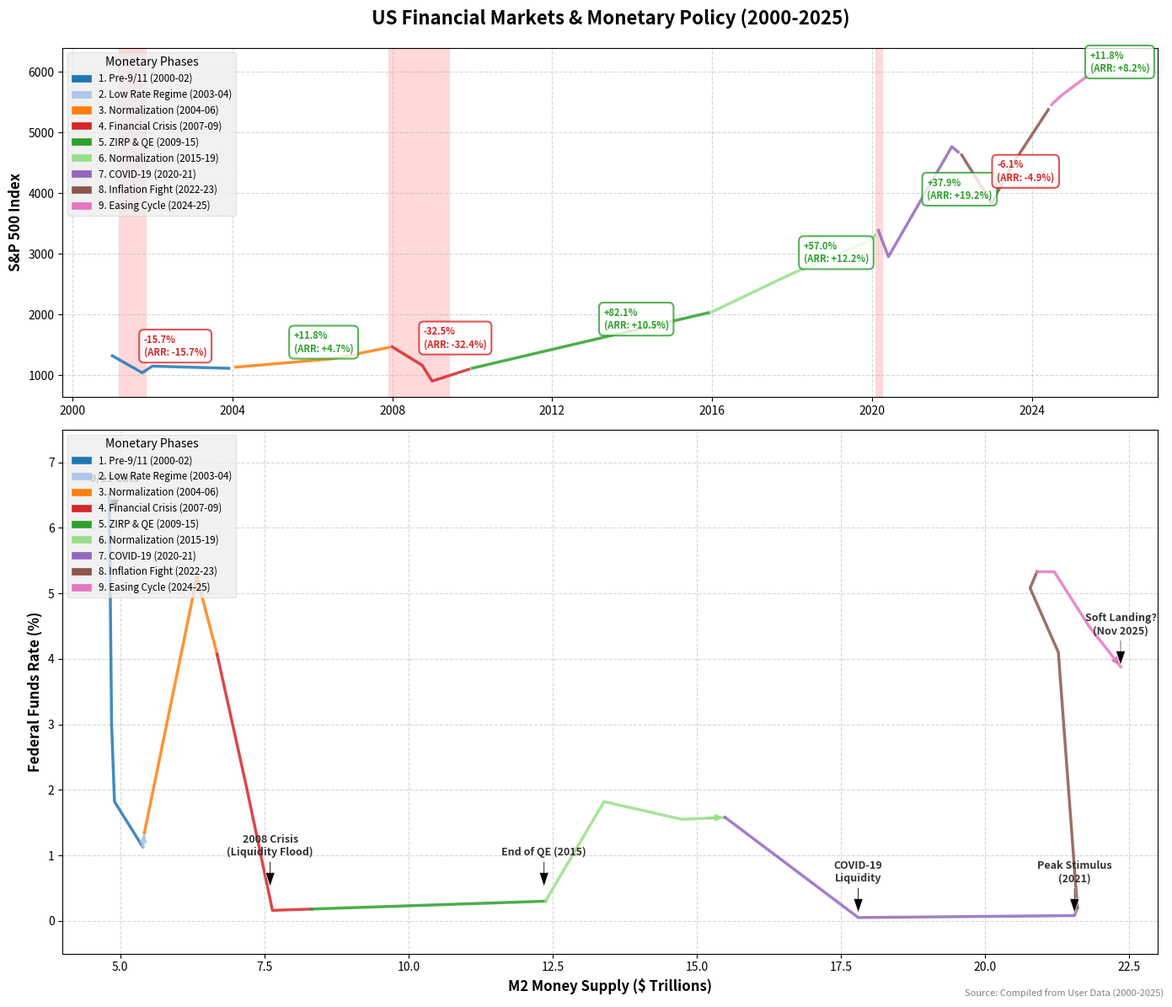

This chart was generated by the following Python code:
import pandas as pd
import matplotlib.pyplot as plt
import matplotlib.patches as mpatches
import numpy as np
from datetime import datetime

# 1. DATA COMPILATION ---------------------------------------------------------
# We construct the dataset based on the specific turning points in your text.
# Dates are End-of-Month approximate.

data_anchors = [
    # Phase 1: Pre-9/11 & Dot-com (2000-2002)
    {"date": "2000-12-01", "rate": 6.51, "m2": 4.81, "sp500": 1320, "phase": "1. Pre-9/11 (2000-02)"},
    {"date": "2001-09-01", "rate": 3.00, "m2": 4.85, "sp500": 1040, "phase": "1. Pre-9/11 (2000-02)"}, # Pre-attack dip
    {"date": "2001-12-01", "rate": 1.82, "m2": 4.90, "sp500": 1150, "phase": "1. Pre-9/11 (2000-02)"},
    
    # Phase 2: Low Rate Regime (2003-2004)
    {"date": "2003-12-01", "rate": 1.13, "m2": 5.39, "sp500": 1112, "phase": "2. Low Rate Regime (2003-04)"},
    
    # Phase 3: Rate Normalization (2004-2006)
    {"date": "2004-01-01", "rate": 1.35, "m2": 5.42, "sp500": 1132, "phase": "3. Normalization (2004-06)"},
    {"date": "2006-06-01", "rate": 5.25, "m2": 6.33, "sp500": 1270, "phase": "3. Normalization (2004-06)"},
    
    # Phase 4: Financial Crisis (2007-2009)
    {"date": "2007-12-01", "rate": 4.07, "m2": 6.68, "sp500": 1468, "phase": "4. Financial Crisis (2007-09)"},
    {"date": "2008-09-01", "rate": 2.00, "m2": 7.20, "sp500": 1166, "phase": "4. Financial Crisis (2007-09)"}, # Lehman moment
    {"date": "2008-12-01", "rate": 0.16, "m2": 7.64, "sp500": 903, "phase": "4. Financial Crisis (2007-09)"},
    
    # Phase 5: ZIRP & QE (2009-2015)
    {"date": "2009-12-01", "rate": 0.18, "m2": 8.32, "sp500": 1115, "phase": "5. ZIRP & QE (2009-15)"},
    {"date": "2015-12-01", "rate": 0.20, "m2": 12.35, "sp500": 2043, "phase": "5. ZIRP & QE (2009-15)"},
    
    # Phase 6: Normalization & Taper (2015-2019)
    {"date": "2015-12-31", "rate": 0.40, "m2": 12.40, "sp500": 2043, "phase": "6. Normalization (2015-19)"},
    {"date": "2017-12-01", "rate": 1.82, "m2": 13.39, "sp500": 2674, "phase": "6. Normalization (2015-19)"},
    {"date": "2019-12-01", "rate": 1.55, "m2": 14.74, "sp500": 3231, "phase": "6. Normalization (2015-19)"},
    
    # Phase 7: COVID-19 (2020-2021)
    {"date": "2020-02-01", "rate": 1.58, "m2": 15.49, "sp500": 3386, "phase": "7. COVID-19 (2020-21)"},
    {"date": "2020-05-01", "rate": 0.05, "m2": 17.80, "sp500": 2954, "phase": "7. COVID-19 (2020-21)"}, # The Surge
    {"date": "2021-12-01", "rate": 0.08, "m2": 21.55, "sp500": 4766, "phase": "7. COVID-19 (2020-21)"},
    
    # Phase 8: Inflation & Hikes (2022-2023)
    {"date": "2022-03-01", "rate": 0.20, "m2": 21.60, "sp500": 4631, "phase": "8. Inflation Fight (2022-23)"}, # Start of hikes
    {"date": "2022-12-01", "rate": 4.10, "m2": 21.27, "sp500": 3839, "phase": "8. Inflation Fight (2022-23)"},
    {"date": "2023-06-01", "rate": 5.08, "m2": 20.78, "sp500": 4450, "phase": "8. Inflation Fight (2022-23)"},
    
    # Phase 9: Easing Cycle (2024-2025)
    {"date": "2024-06-01", "rate": 5.33, "m2": 20.90, "sp500": 5460, "phase": "9. Easing Cycle (2024-25)"}, # Peak rates
    {"date": "2024-09-01", "rate": 5.33, "m2": 21.20, "sp500": 5616, "phase": "9. Easing Cycle (2024-25)"}, # Pivot point
    {"date": "2025-06-01", "rate": 4.50, "m2": 21.80, "sp500": 5980, "phase": "9. Easing Cycle (2024-25)"},
    {"date": "2025-11-01", "rate": 3.88, "m2": 22.35, "sp500": 6137, "phase": "9. Easing Cycle (2024-25)"}
]

# Create DataFrame
df = pd.DataFrame(data_anchors)
df['date'] = pd.to_datetime(df['date'])
df.set_index('date', inplace=True)

# Resample to Monthly frequency to get smooth lines
# We upscale to monthly resolution and interpolate
df_monthly = df.resample('ME')[['rate', 'm2', 'sp500']].mean() # Month End frequency

# Interpolate values. 
# We use 'index' (time-based) interpolation for smooth transitions.
df_monthly['rate'] = df_monthly['rate'].interpolate(method='time')
df_monthly['m2'] = df_monthly['m2'].interpolate(method='time')
df_monthly['sp500'] = df_monthly['sp500'].interpolate(method='time')

# Map phases back to the monthly data (forward fill the phase labels)
# We need to re-merge the phase labels because resampling drops non-numeric columns
df_phases = df[['phase']].resample('ME').ffill()
df_final = df_monthly.join(df_phases)

# 2. PLOTTING ----------------------------------------------------------------
fig, (ax1, ax2) = plt.subplots(2, 1, figsize=(14, 12), gridspec_kw={'height_ratios': [1, 1.5]})
plt.style.use('bmh') # Clean aesthetic style

# Define colors for phases
phase_colors = {
    "1. Pre-9/11 (2000-02)": "#1f77b4",   # Blue
    "2. Low Rate Regime (2003-04)": "#aec7e8", # Light Blue
    "3. Normalization (2004-06)": "#ff7f0e",   # Orange
    "4. Financial Crisis (2007-09)": "#d62728", # Red
    "5. ZIRP & QE (2009-15)": "#2ca02c",   # Green
    "6. Normalization (2015-19)": "#98df8a", # Light Green
    "7. COVID-19 (2020-21)": "#9467bd",    # Purple
    "8. Inflation Fight (2022-23)": "#8c564b", # Brown
    "9. Easing Cycle (2024-25)": "#e377c2"     # Pink
}

# ========== TOP PANEL: S&P 500 INDEX ==========
# Plot S&P 500 with phase-colored segments
phases = df_final['phase'].dropna().unique()

for phase in phases:
    phase_subset = df_final[df_final['phase'] == phase]
    ax1.plot(phase_subset.index, phase_subset['sp500'], 
             label=phase, 
             color=phase_colors.get(phase, 'black'), 
             linewidth=2.5, 
             alpha=0.85)

ax1.set_ylabel('S&P 500 Index', fontsize=12, fontweight='bold')
ax1.set_title('US Financial Markets & Monetary Policy (2000-2025)', fontsize=16, pad=20, fontweight='bold')
ax1.grid(True, linestyle='--', alpha=0.5)

# Add recession shading to top panel (approximate US recession periods)
recession_periods = [
    ('2001-03-01', '2001-11-01'),  # 2001 recession
    ('2007-12-01', '2009-06-01'),  # 2008 Financial Crisis
    ('2020-02-01', '2020-04-01'),  # COVID-19
]

for start, end in recession_periods:
    ax1.axvspan(pd.to_datetime(start), pd.to_datetime(end), alpha=0.15, color='red')

# Add legend for phases (matching bottom panel)
handles = [mpatches.Patch(color=color, label=label) for label, color in phase_colors.items()]
ax1.legend(handles=handles, title="Monetary Phases", loc='upper left', frameon=True, fontsize='small')

# ========== CALCULATE S&P 500 METRICS FOR EACH PHASE ==========
# Define phase date ranges
phase_ranges = [
    ("1. Pre-9/11 (2000-02)", "2000-12-01", "2001-12-01"),
    ("2. Low Rate Regime (2003-04)", "2003-12-01", "2003-12-01"),
    ("3. Normalization (2004-06)", "2004-01-01", "2006-06-01"),
    ("4. Financial Crisis (2007-09)", "2007-12-01", "2008-12-01"),
    ("5. ZIRP & QE (2009-15)", "2009-12-01", "2015-12-01"),
    ("6. Normalization (2015-19)", "2015-12-31", "2019-12-01"),
    ("7. COVID-19 (2020-21)", "2020-02-01", "2021-12-01"),
    ("8. Inflation Fight (2022-23)", "2022-03-01", "2023-06-01"),
    ("9. Easing Cycle (2024-25)", "2024-06-01", "2025-11-01"),
]

# Add annotations for S&P 500 performance
for phase_name, start_date, end_date in phase_ranges:
    start_dt = pd.to_datetime(start_date)
    end_dt = pd.to_datetime(end_date)
    
    # Find data points for this phase
    phase_data = df_final[(df_final.index >= start_dt) & (df_final.index <= end_dt)]
    
    if len(phase_data) > 0:
        start_price = phase_data['sp500'].iloc[0]
        end_price = phase_data['sp500'].iloc[-1]
        
        # Calculate percentage change
        pct_change = ((end_price - start_price) / start_price) * 100
        
        # Calculate annualized return rate
        num_years = (end_dt - start_dt).days / 365.25
        if num_years > 0:
            arr = ((end_price / start_price) ** (1 / num_years) - 1) * 100
        else:
            arr = pct_change
        
        # Find middle point for annotation placement
        mid_idx = len(phase_data) // 2
        mid_date = phase_data.index[mid_idx]
        mid_price = phase_data['sp500'].iloc[mid_idx]
        
        # Format annotation text
        annotation_text = f"{pct_change:+.1f}%\n(ARR: {arr:+.1f}%)"
        
        # Color based on positive/negative performance
        text_color = '#2ca02c' if pct_change >= 0 else '#d62728'
        
        ax1.annotate(annotation_text, xy=(mid_date, mid_price), 
                    xytext=(10, 10), textcoords='offset points',
                    fontsize=8, fontweight='bold', color=text_color,
                    bbox=dict(boxstyle='round,pad=0.5', facecolor='white', alpha=0.8, edgecolor=text_color, linewidth=1.5))

# ========== BOTTOM PANEL: M2 vs INTEREST RATE ==========
# Plot each phase as a segment
phases_list = df_final['phase'].dropna().unique()

for phase in phases_list:
    subset = df_final[df_final['phase'] == phase]
    # We include the first point of the next phase to connect lines smoothly
    next_indices = np.where(df_final.index > subset.index[-1])[0]
    if len(next_indices) > 0:
        next_point = df_final.iloc[[next_indices[0]]]
        subset = pd.concat([subset, next_point])
    
    ax2.plot(subset['m2'], subset['rate'], 
             label=phase, 
             color=phase_colors.get(phase, 'black'), 
             linewidth=2.5, 
             marker='', 
             alpha=0.85)

    # Add arrow at the end of the phase to show direction
    if len(subset) > 1:
        end_x = subset['m2'].iloc[-1]
        end_y = subset['rate'].iloc[-1]
        prev_x = subset['m2'].iloc[-2]
        prev_y = subset['rate'].iloc[-2]
        
        # Only add arrows for distinct movements
        if abs(end_x - prev_x) > 0.1 or abs(end_y - prev_y) > 0.1:
            ax2.annotate('', xy=(end_x, end_y), xytext=(prev_x, prev_y),
                         arrowprops=dict(arrowstyle="->", color=phase_colors.get(phase, 'black'), lw=2))

# 3. ANNOTATIONS FOR BOTTOM PANEL -----------------------------------------------
# Add specific text markers
annotations = [
    (4.9, 6.2, "9/11 Cuts"),
    (7.6, 0.5, "2008 Crisis\n(Liquidity Flood)"),
    (12.35, 0.5, "End of QE (2015)"),
    (17.8, 0.1, "COVID-19\nLiquidity"),
    (21.55, 0.1, "Peak Stimulus\n(2021)"),
    (22.35, 3.88, "Soft Landing?\n(Nov 2025)")
]

for x, y, text in annotations:
    ax2.annotate(text, (x, y), xytext=(x, y+0.5), 
                 arrowprops=dict(facecolor='black', shrink=0.05, width=1, headwidth=8),
                 fontsize=9, ha='center', fontweight='bold', color='#333333')

# Formatting for bottom panel
ax2.set_xlabel('M2 Money Supply ($ Trillions)', fontsize=12, fontweight='bold')
ax2.set_ylabel('Federal Funds Rate (%)', fontsize=12, fontweight='bold')
ax2.grid(True, linestyle='--', alpha=0.5)

# Axis Limits
ax2.set_ylim(-0.5, 7.5)
ax2.set_xlim(4, 23)

# Legend for bottom panel
handles = [mpatches.Patch(color=color, label=label) for label, color in phase_colors.items()]
ax2.legend(handles=handles, title="Monetary Phases", loc='upper left', frameon=True, fontsize='small')

# Add Source Note
fig.text(0.99, 0.01, 'Source: Compiled from User Data (2000-2025)', horizontalalignment='right', fontsize=8, color='gray')

plt.tight_layout()
plt.show()
